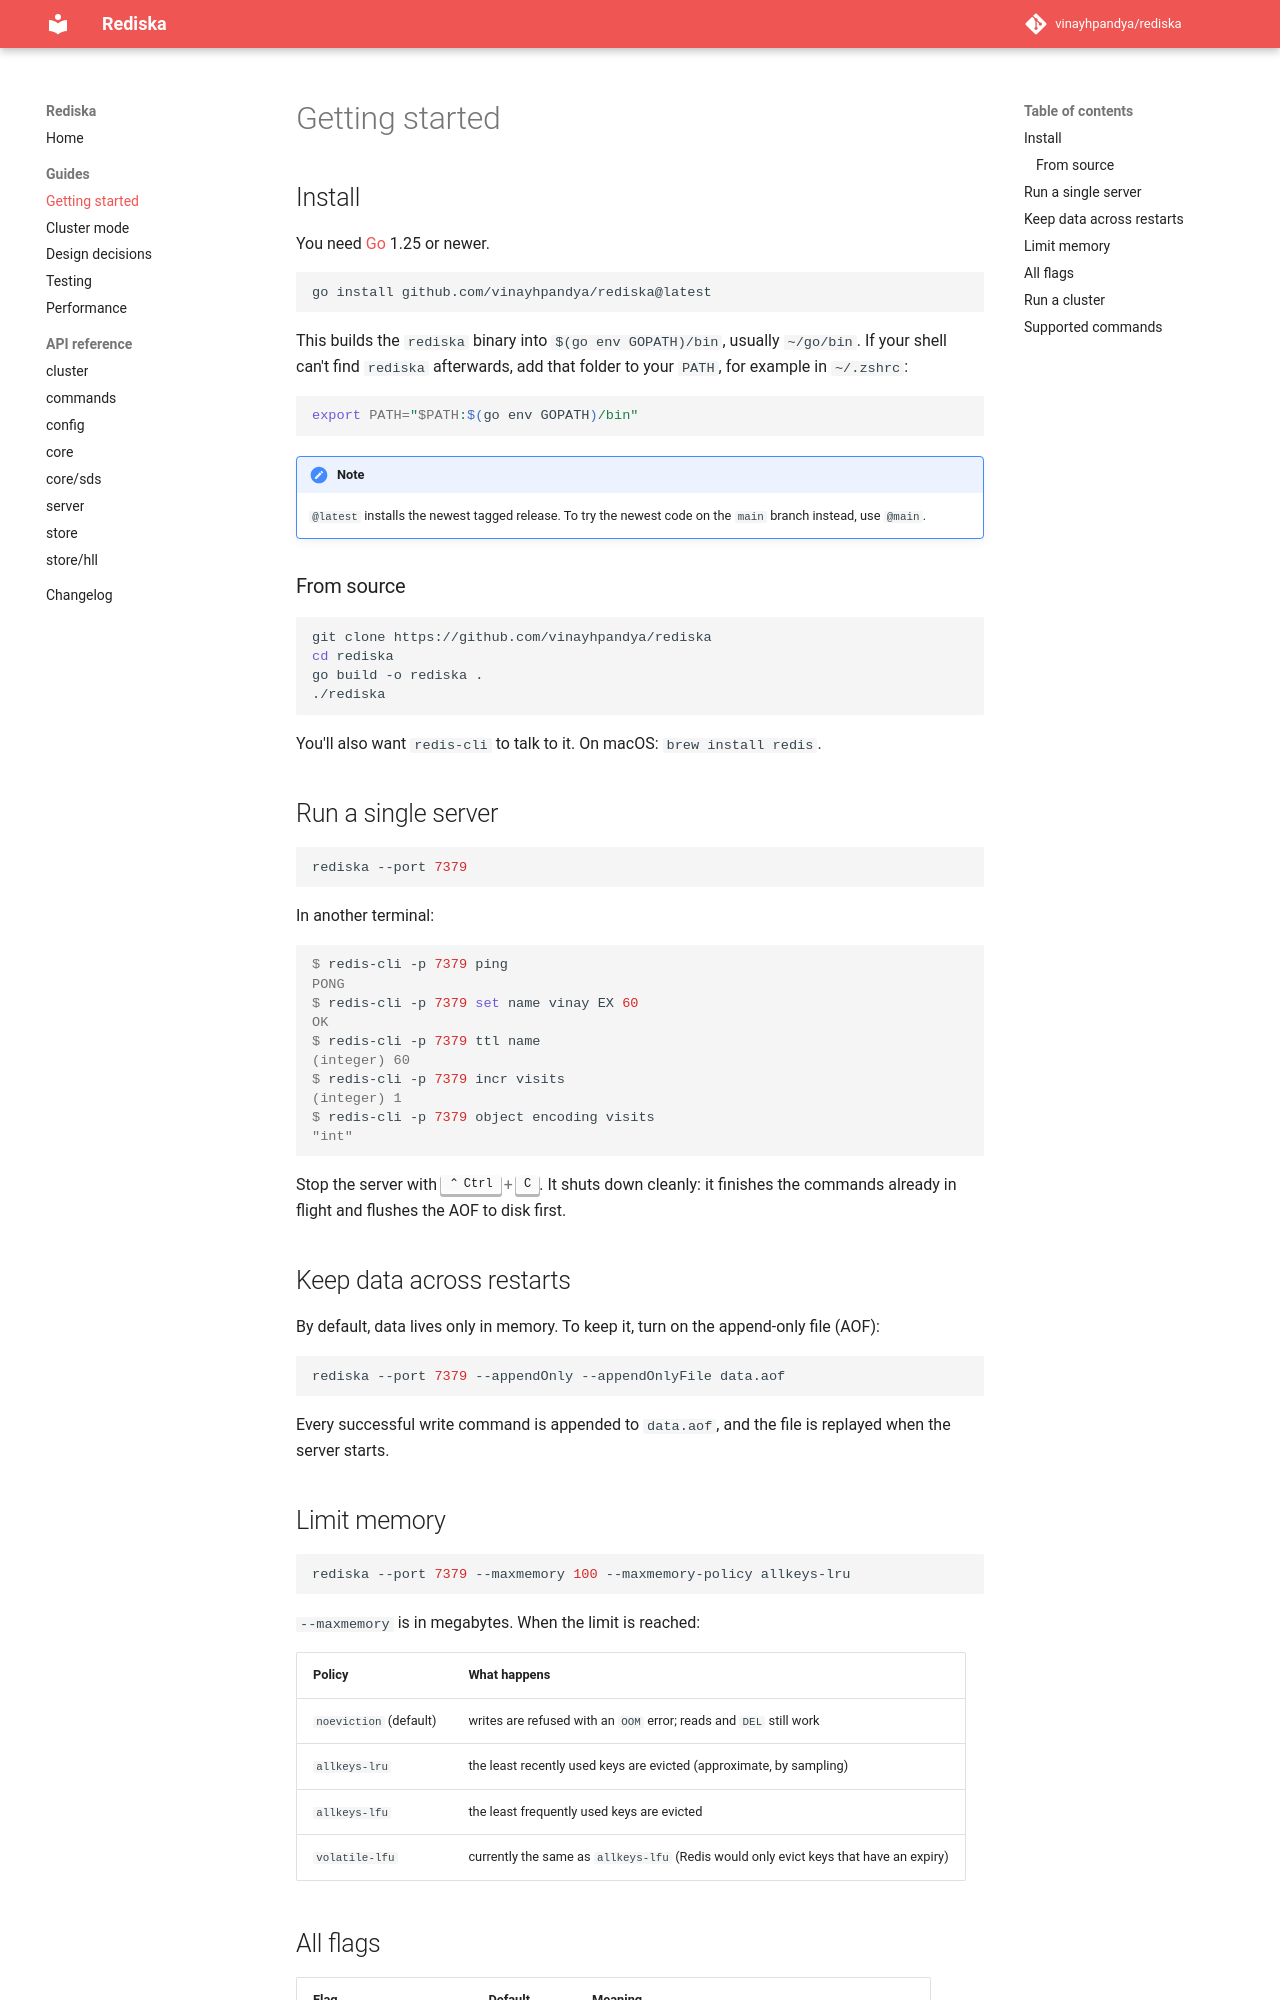

repository: vinayhpandya/learning-redis · page: getting-started/index.html · generator: mkdocs

# Getting started

## Install

You need [Go](https://go.dev/dl/) 1.25 or newer.

```bash
go install github.com/vinayhpandya/rediska@latest
```

This builds the `rediska` binary into `$(go env GOPATH)/bin`, usually
`~/go/bin`. If your shell can't find `rediska` afterwards, add that folder to
your `PATH`, for example in `~/.zshrc`:

```bash
export PATH="$PATH:$(go env GOPATH)/bin"
```

!!! note
    `@latest` installs the newest tagged release. To try the newest code on
    the `main` branch instead, use `@main`.

### From source

```bash
git clone https://github.com/vinayhpandya/rediska
cd rediska
go build -o rediska .
./rediska
```

You'll also want `redis-cli` to talk to it. On macOS: `brew install redis`.

## Run a single server

```bash
rediska --port 7379
```

In another terminal:

```console
$ redis-cli -p 7379 ping
PONG
$ redis-cli -p 7379 set name vinay EX 60
OK
$ redis-cli -p 7379 ttl name
(integer) 60
$ redis-cli -p 7379 incr visits
(integer) 1
$ redis-cli -p 7379 object encoding visits
"int"
```

Stop the server with ++ctrl+c++. It shuts down cleanly: it finishes the
commands already in flight and flushes the AOF to disk first.

## Keep data across restarts

By default, data lives only in memory. To keep it, turn on the append-only
file (AOF):

```bash
rediska --port 7379 --appendOnly --appendOnlyFile data.aof
```

Every successful write command is appended to `data.aof`, and the file is
replayed when the server starts.

## Limit memory

```bash
rediska --port 7379 --maxmemory 100 --maxmemory-policy allkeys-lru
```

`--maxmemory` is in megabytes. When the limit is reached:

| Policy | What happens |
|---|---|
| `noeviction` (default) | writes are refused with an `OOM` error; reads and `DEL` still work |
| `allkeys-lru` | the least recently used keys are evicted (approximate, by sampling) |
| `allkeys-lfu` | the least frequently used keys are evicted |
| `volatile-lfu` | currently the same as `allkeys-lfu` (Redis would only evict keys that have an expiry) |
